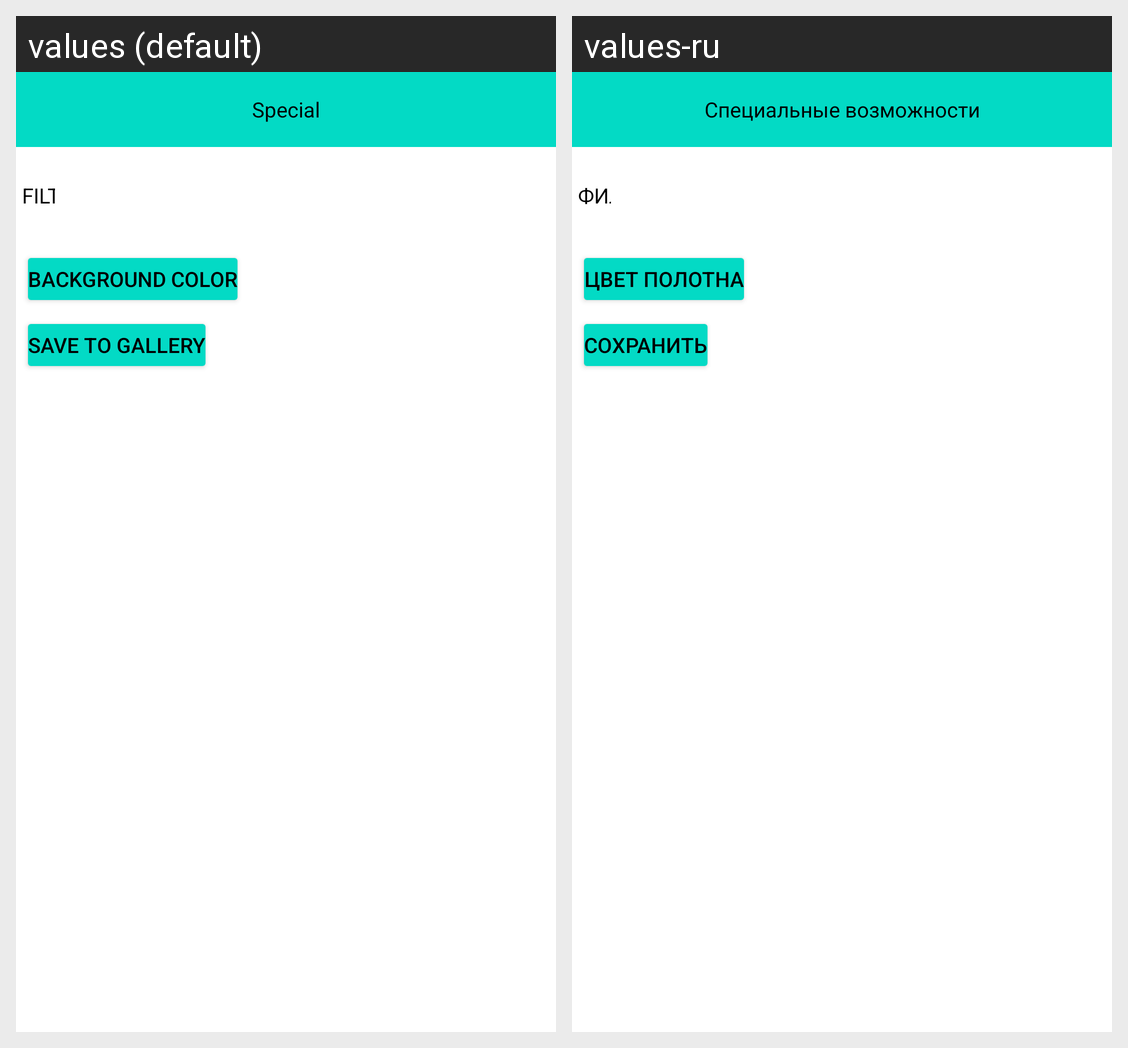

This grid shows one Android layout under two languages. Give, for every string resource on the screen, its name, the default text and each shown locale's text.
Android screen res/layout/bottom_sheet_collage.xml rendered under 2 locales, left to right: values (default), values-ru. Device: Nexus 5 (rendered at 1080×1920; each locale shown at half size, 540×960, under a caption strip naming it); theme AppTheme.
Strings drawn on this screen, with the default value and each locale's value (text and hints the layout hard-codes, and strings that could not be matched under every locale, appear in the picture but are not listed):

peek_text_collage
  values: Special
  values-ru: Специальные возможности

filters
  values: FILTERS
  values-ru: ФИЛЬТРЫ

background_color
  values: background color
  values-ru: Цвет полотна

save_to_gallery
  values: Save to gallery
  values-ru: Сохранить
